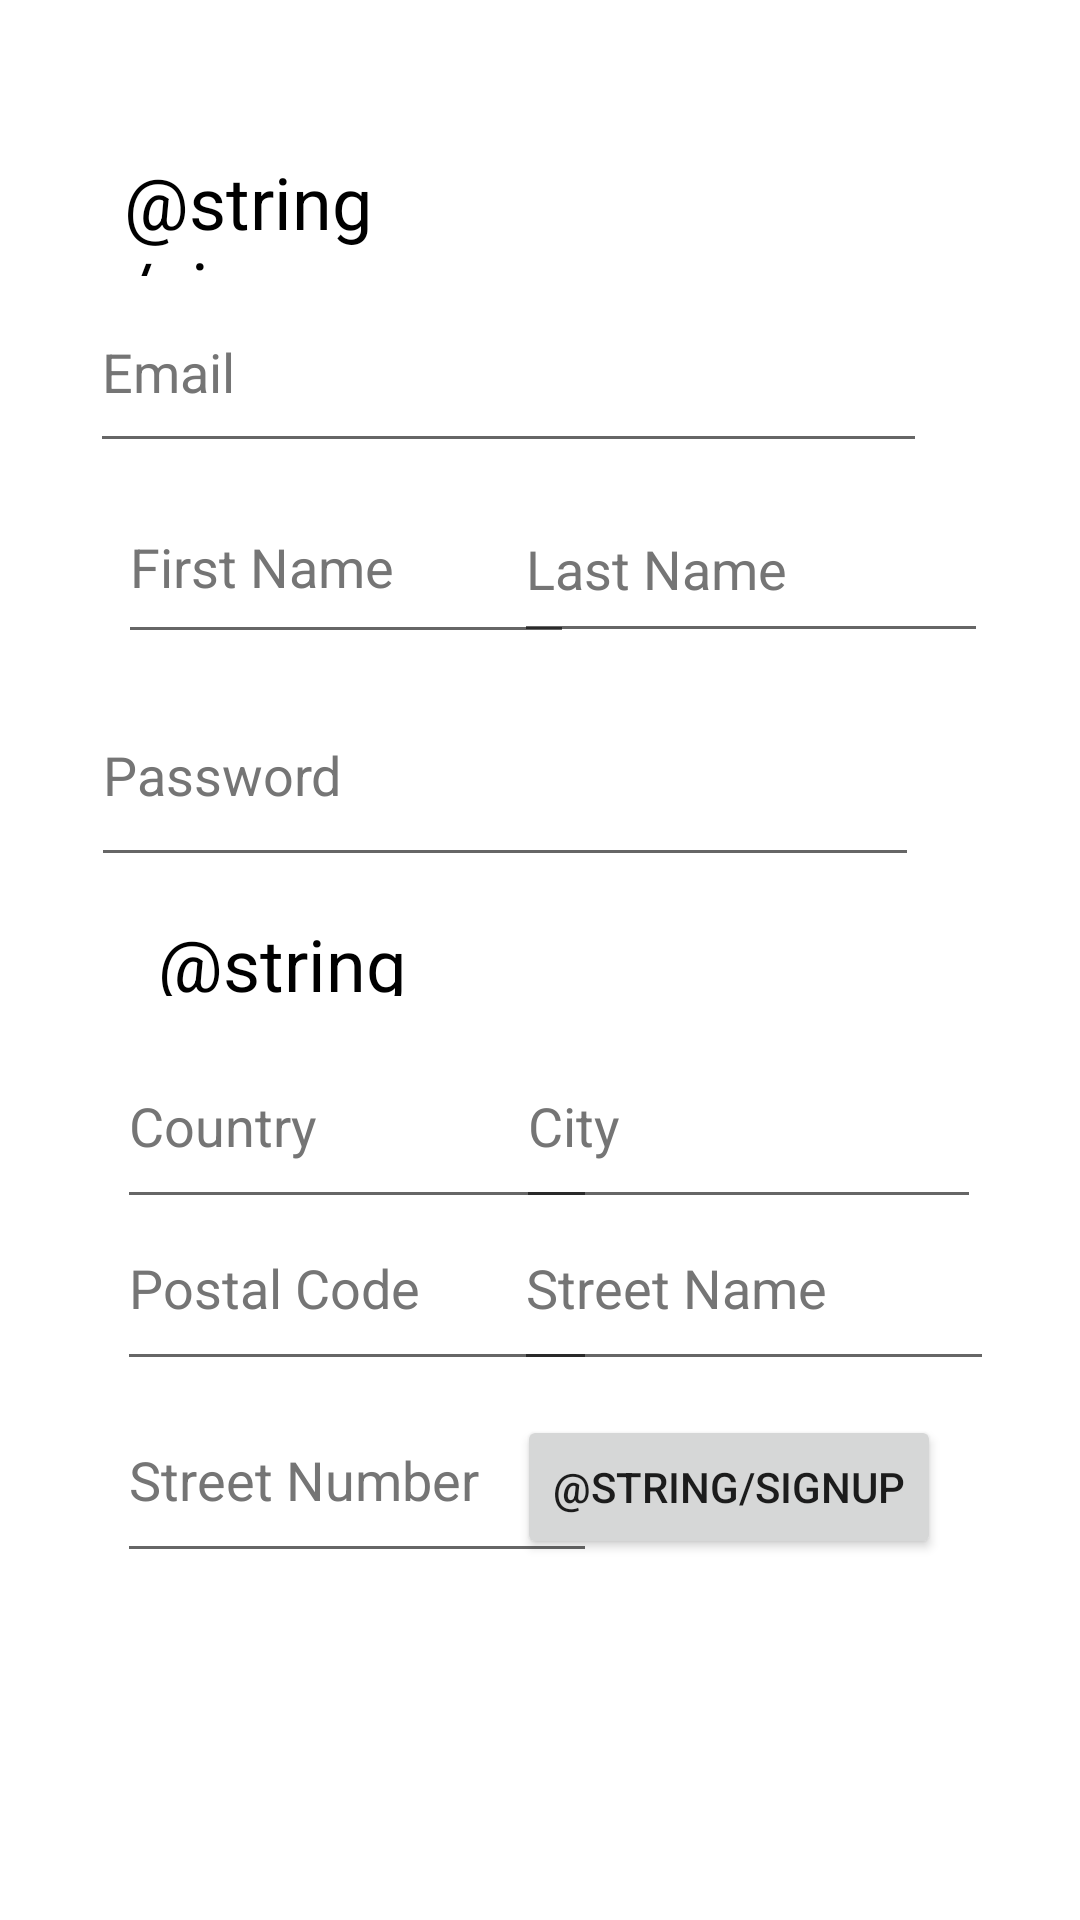

Layout XML and referenced resources for this Android screen:
<!-- AndroidManifest.xml: application theme Theme.GroceryStoreSystemAndroid -->
<!-- res/layout/fragment_second.xml -->
<?xml version="1.0" encoding="utf-8"?>
<androidx.constraintlayout.widget.ConstraintLayout xmlns:android="http://schemas.android.com/apk/res/android"
    xmlns:app="http://schemas.android.com/apk/res-auto"
    xmlns:tools="http://schemas.android.com/tools"
    android:layout_width="match_parent"
    android:layout_height="match_parent"
    tools:context=".SecondFragment">

    <EditText
        android:id="@+id/editTextNumber"
        android:layout_width="276dp"
        android:layout_height="71dp"
        android:autofillHints=""
        android:ems="10"
        android:hint="@string/password"
        android:inputType="textPassword"
        android:textColorHint="#757575"
        app:layout_constraintBottom_toBottomOf="parent"
        app:layout_constraintEnd_toEndOf="parent"
        app:layout_constraintHorizontal_bias="0.362"
        app:layout_constraintStart_toStartOf="parent"
        app:layout_constraintTop_toTopOf="parent"
        app:layout_constraintVertical_bias="0.389" />

    <EditText
        android:id="@+id/editTextTextEmailAddress2"
        android:layout_width="279dp"
        android:layout_height="64dp"
        android:autofillHints=""
        android:ems="10"
        android:hint="@string/email"
        android:inputType="textEmailAddress"
        android:textColorHint="#757575"
        app:layout_constraintBottom_toBottomOf="parent"
        app:layout_constraintEnd_toEndOf="parent"
        app:layout_constraintHorizontal_bias="0.371"
        app:layout_constraintStart_toStartOf="parent"
        app:layout_constraintTop_toTopOf="parent"
        app:layout_constraintVertical_bias="0.157" />

    <TextView
        android:id="@+id/textView2"
        android:layout_width="163dp"
        android:layout_height="41dp"
        android:text="@string/signup"
        android:textColor="#000000"
        android:textSize="24sp"
        app:layout_constraintBottom_toBottomOf="parent"
        app:layout_constraintEnd_toEndOf="parent"
        app:layout_constraintHorizontal_bias="0.209"
        app:layout_constraintStart_toStartOf="parent"
        app:layout_constraintTop_toTopOf="parent"
        app:layout_constraintVertical_bias="0.085"
        tools:text="Sign up " />

    <EditText
        android:id="@+id/editTextTextEmailAddress4"
        android:layout_width="152dp"
        android:layout_height="61dp"
        android:ems="10"
        android:hint="@string/first_name"
        android:inputType="textEmailAddress"
        android:textColorHint="#757575"
        app:layout_constraintBottom_toBottomOf="parent"
        app:layout_constraintEnd_toEndOf="parent"
        app:layout_constraintHorizontal_bias="0.189"
        app:layout_constraintStart_toStartOf="parent"
        app:layout_constraintTop_toTopOf="parent"
        app:layout_constraintVertical_bias="0.271"
        android:autofillHints="" />

    <EditText
        android:id="@+id/editTextTextEmailAddress6"
        android:layout_width="158dp"
        android:layout_height="59dp"
        android:ems="10"
        android:hint="@string/last_name"
        android:inputType="textEmailAddress"
        android:textColorHint="#757575"
        app:layout_constraintBottom_toBottomOf="parent"
        app:layout_constraintEnd_toEndOf="parent"
        app:layout_constraintHorizontal_bias="0.849"
        app:layout_constraintStart_toStartOf="parent"
        app:layout_constraintTop_toTopOf="parent"
        app:layout_constraintVertical_bias="0.273"
        android:autofillHints="" />

    <EditText
        android:id="@+id/editTextTextPostalAddress2"
        android:layout_width="155dp"
        android:layout_height="65dp"
        android:autofillHints=""
        android:ems="10"
        android:hint="@string/city"
        android:inputType="textPostalAddress"
        android:textColorHint="#757575"
        app:layout_constraintBottom_toBottomOf="parent"
        app:layout_constraintEnd_toEndOf="parent"
        app:layout_constraintHorizontal_bias="0.839"
        app:layout_constraintStart_toStartOf="parent"
        app:layout_constraintTop_toBottomOf="@+id/editTextNumber"
        app:layout_constraintVertical_bias="0.173" />

    <EditText
        android:id="@+id/editTextTextPostalAddress4"
        android:layout_width="160dp"
        android:layout_height="65dp"
        android:ems="10"
        android:hint="@string/street_name"
        android:inputType="textPostalAddress"
        android:textColorHint="#757575"
        app:layout_constraintBottom_toBottomOf="parent"
        app:layout_constraintEnd_toEndOf="parent"
        app:layout_constraintHorizontal_bias="0.856"
        app:layout_constraintStart_toStartOf="parent"
        app:layout_constraintTop_toBottomOf="@+id/editTextNumber"
        app:layout_constraintVertical_bias="0.364"
        android:autofillHints="" />

    <EditText
        android:id="@+id/editTextTextPostalAddress5"
        android:layout_width="160dp"
        android:layout_height="65dp"
        android:ems="10"
        android:hint="@string/street_number"
        android:inputType="textPostalAddress"
        android:textColorHint="#757575"
        app:layout_constraintBottom_toBottomOf="parent"
        app:layout_constraintEnd_toEndOf="parent"
        app:layout_constraintHorizontal_bias="0.195"
        app:layout_constraintStart_toStartOf="parent"
        app:layout_constraintTop_toBottomOf="@+id/editTextNumber"
        app:layout_constraintVertical_bias="0.591"
        android:autofillHints="" />

    <EditText
        android:id="@+id/editTextTextPostalAddress3"
        android:layout_width="160dp"
        android:layout_height="65dp"
        android:ems="10"
        android:hint="@string/postal_code"
        android:inputType="textPostalAddress"
        android:textColorHint="#757575"
        app:layout_constraintBottom_toBottomOf="parent"
        app:layout_constraintEnd_toEndOf="parent"
        app:layout_constraintHorizontal_bias="0.195"
        app:layout_constraintStart_toStartOf="parent"
        app:layout_constraintTop_toBottomOf="@+id/editTextNumber"
        app:layout_constraintVertical_bias="0.364"
        android:autofillHints="" />

    <EditText
        android:id="@+id/editTextTextPostalAddress"
        android:layout_width="160dp"
        android:layout_height="65dp"
        android:ems="10"
        android:hint="@string/country"
        android:inputType="textPostalAddress"
        android:textColorHint="#757575"
        app:layout_constraintBottom_toBottomOf="parent"
        app:layout_constraintEnd_toEndOf="parent"
        app:layout_constraintHorizontal_bias="0.195"
        app:layout_constraintStart_toStartOf="parent"
        app:layout_constraintTop_toBottomOf="@+id/editTextNumber"
        app:layout_constraintVertical_bias="0.173"
        android:autofillHints="" />

    <TextView
        android:id="@+id/textView"
        android:layout_width="161dp"
        android:layout_height="27dp"
        android:text="@string/address"
        android:textColor="#000000"
        android:textSize="24sp"
        app:layout_constraintBottom_toBottomOf="parent"
        app:layout_constraintEnd_toEndOf="parent"
        app:layout_constraintHorizontal_bias="0.264"
        app:layout_constraintStart_toStartOf="parent"
        app:layout_constraintTop_toBottomOf="@+id/editTextNumber"
        app:layout_constraintVertical_bias="0.039"
        tools:text="Address" />

    <Button
        android:id="@+id/button2"
        android:layout_width="wrap_content"
        android:layout_height="wrap_content"
        android:text="@string/signup"
        app:layout_constraintBottom_toBottomOf="parent"
        app:layout_constraintEnd_toEndOf="parent"
        app:layout_constraintHorizontal_bias="0.788"
        app:layout_constraintStart_toStartOf="parent"
        app:layout_constraintTop_toTopOf="parent"
        app:layout_constraintVertical_bias="0.797" />

</androidx.constraintlayout.widget.ConstraintLayout>
<!-- resources referenced by this layout -->
<resources>
  <string name="city">City</string>
  <string name="country">Country</string>
  <string name="email">Email</string>
  <string name="first_name">First Name</string>
  <string name="last_name">Last Name</string>
  <string name="password">Password</string>
  <string name="postal_code">Postal Code</string>
  <string name="street_name">Street Name</string>
  <string name="street_number">Street Number</string>
  <style name="Theme.GroceryStoreSystemAndroid" parent="Theme.MaterialComponents.DayNight.DarkActionBar">
          
          <item name="colorPrimary">@color/purple_500</item>
          <item name="colorPrimaryVariant">@color/purple_700</item>
          <item name="colorOnPrimary">@color/white</item>
          
          <item name="colorSecondary">@color/teal_200</item>
          <item name="colorSecondaryVariant">@color/teal_700</item>
          <item name="colorOnSecondary">@color/black</item>
          
          <item name="android:statusBarColor" tools:targetApi="l">?attr/colorPrimaryVariant</item>
          
      </style>
  <color name="purple_500">#FF6200EE</color>
  <color name="purple_700">#FF3700B3</color>
  <color name="white">#FFFFFFFF</color>
  <color name="teal_200">#FF03DAC5</color>
  <color name="teal_700">#FF018786</color>
  <color name="black">#FF000000</color>
</resources>
